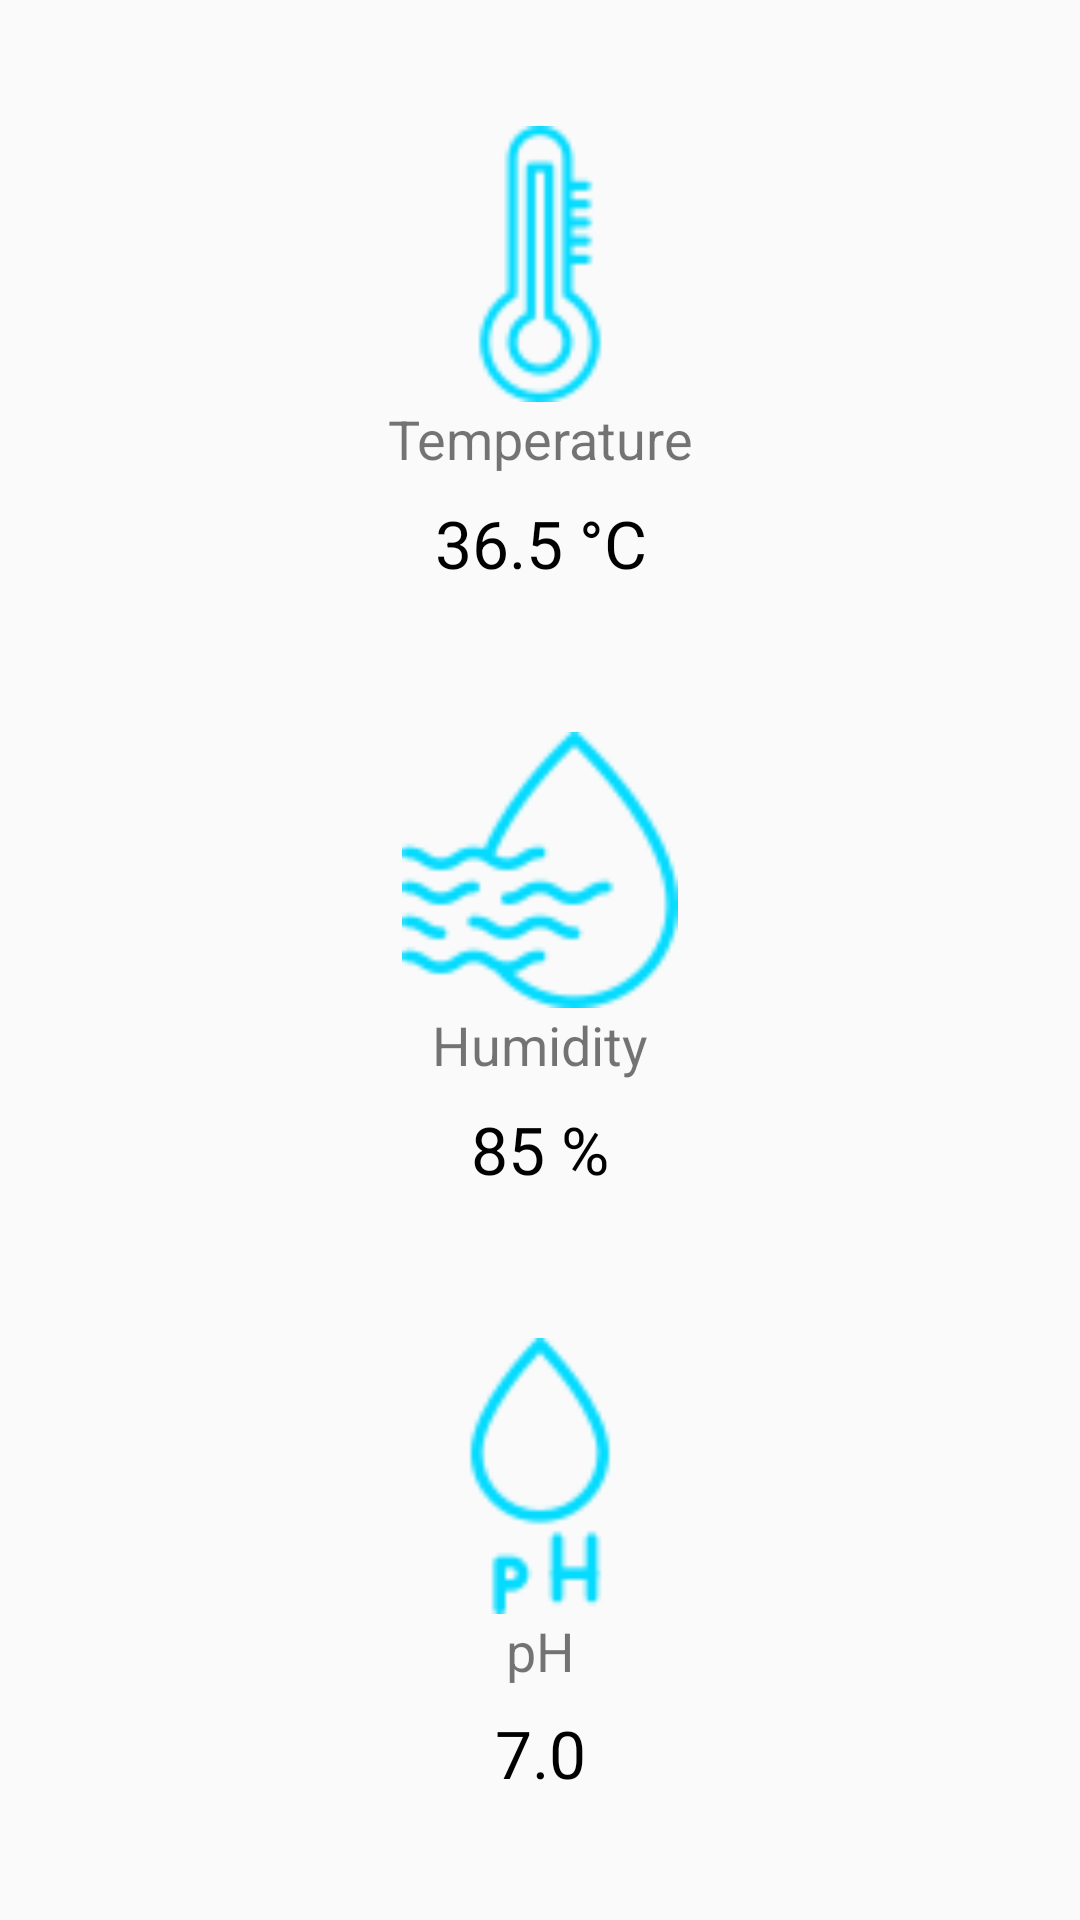

Reconstruct the res/layout file that produces this screen, plus the resources it refers to.
<!-- AndroidManifest.xml: application theme AppTheme -->
<!-- res/layout/fragment_data__f.xml -->
<?xml version="1.0" encoding="utf-8"?>
<androidx.constraintlayout.widget.ConstraintLayout xmlns:android="http://schemas.android.com/apk/res/android"
    xmlns:app="http://schemas.android.com/apk/res-auto"
    xmlns:tools="http://schemas.android.com/tools"
    android:layout_width="match_parent"
    android:layout_height="wrap_content"
    android:orientation="horizontal"
    tools:context=".Data_FFragment">


    <ImageView
        android:id="@+id/imageView2"
        android:layout_width="92dp"
        android:layout_height="92dp"
        android:layout_marginTop="42dp"
        android:src="@drawable/thermometer"
        app:layout_constraintEnd_toEndOf="parent"
        app:layout_constraintStart_toStartOf="parent"
        app:layout_constraintTop_toTopOf="parent" />


    <ImageView
        android:id="@+id/imageView7"
        android:layout_width="92dp"
        android:layout_height="92dp"
        android:layout_marginTop="110dp"
        android:src="@drawable/humidity"
        app:layout_constraintEnd_toEndOf="parent"
        app:layout_constraintStart_toStartOf="parent"
        app:layout_constraintTop_toBottomOf="@+id/imageView2" />


    <ImageView
        android:id="@+id/imageView8"
        android:layout_width="92dp"
        android:layout_height="92dp"
        android:layout_marginTop="110dp"
        android:src="@drawable/ph_drop_b"
        app:layout_constraintEnd_toEndOf="parent"
        app:layout_constraintStart_toStartOf="parent"
        app:layout_constraintTop_toBottomOf="@+id/imageView7" />


    <TextView
        android:id="@+id/textView19"
        android:layout_width="wrap_content"
        android:layout_height="wrap_content"
        android:text="Temperature"
        android:textSize="18sp"
        app:layout_constraintEnd_toEndOf="@+id/imageView2"
        app:layout_constraintStart_toStartOf="@+id/imageView2"
        app:layout_constraintTop_toBottomOf="@+id/imageView2" />


    <TextView
        android:id="@+id/textView20"
        android:layout_width="wrap_content"
        android:layout_height="wrap_content"
        android:text="Humidity"
        android:textSize="18sp"
        app:layout_constraintEnd_toEndOf="@+id/imageView7"
        app:layout_constraintStart_toStartOf="@+id/imageView7"
        app:layout_constraintTop_toBottomOf="@+id/imageView7" />


    <TextView
        android:id="@+id/textView21"
        android:layout_width="wrap_content"
        android:layout_height="wrap_content"
        android:text="pH"
        android:textSize="18sp"
        app:layout_constraintEnd_toEndOf="@+id/imageView8"
        app:layout_constraintStart_toStartOf="@+id/imageView8"
        app:layout_constraintTop_toBottomOf="@+id/imageView8" />

    <TextView
        android:id="@+id/data_f_temp"
        android:layout_width="wrap_content"
        android:layout_height="wrap_content"
        android:layout_marginTop="8dp"
        android:gravity="center"
        android:text="36.5 °C"
        android:textAlignment="center"
        android:textColor="@android:color/black"
        android:textSize="22sp"
        app:layout_constraintEnd_toEndOf="@+id/textView19"
        app:layout_constraintStart_toStartOf="@+id/textView19"
        app:layout_constraintTop_toBottomOf="@+id/textView19" />


    <TextView
        android:id="@+id/data_f_hu"
        android:layout_width="wrap_content"
        android:layout_height="wrap_content"
        android:layout_marginTop="8dp"
        android:gravity="center"
        android:text="85 %"
        android:textAlignment="center"
        android:textColor="@android:color/black"
        android:textSize="22sp"
        app:layout_constraintEnd_toEndOf="@+id/textView20"
        app:layout_constraintStart_toStartOf="@+id/textView20"
        app:layout_constraintTop_toBottomOf="@+id/textView20" />

    <TextView
        android:id="@+id/data_f_ph"
        android:layout_width="wrap_content"
        android:layout_height="wrap_content"
        android:layout_marginTop="8dp"
        android:layout_marginBottom="42dp"
        android:gravity="center"
        android:text="7.0"
        android:textAlignment="center"
        android:textColor="@android:color/black"
        android:textSize="22sp"
        app:layout_constraintBottom_toBottomOf="parent"
        app:layout_constraintEnd_toEndOf="@+id/textView21"
        app:layout_constraintStart_toStartOf="@+id/textView21"
        app:layout_constraintTop_toBottomOf="@+id/textView21" />


</androidx.constraintlayout.widget.ConstraintLayout>
<!-- resources referenced by this layout -->
<resources>
  <!-- drawable humidity: png bitmap (drawable-v24, 2195 bytes) -->
  <!-- drawable ph_drop_b: png bitmap (drawable-v24, 1646 bytes) -->
  <!-- drawable thermometer: png bitmap (drawable-v24, 1795 bytes) -->
  <style name="AppTheme" parent="Theme.AppCompat.Light.NoActionBar">
          
  
      </style>
</resources>
